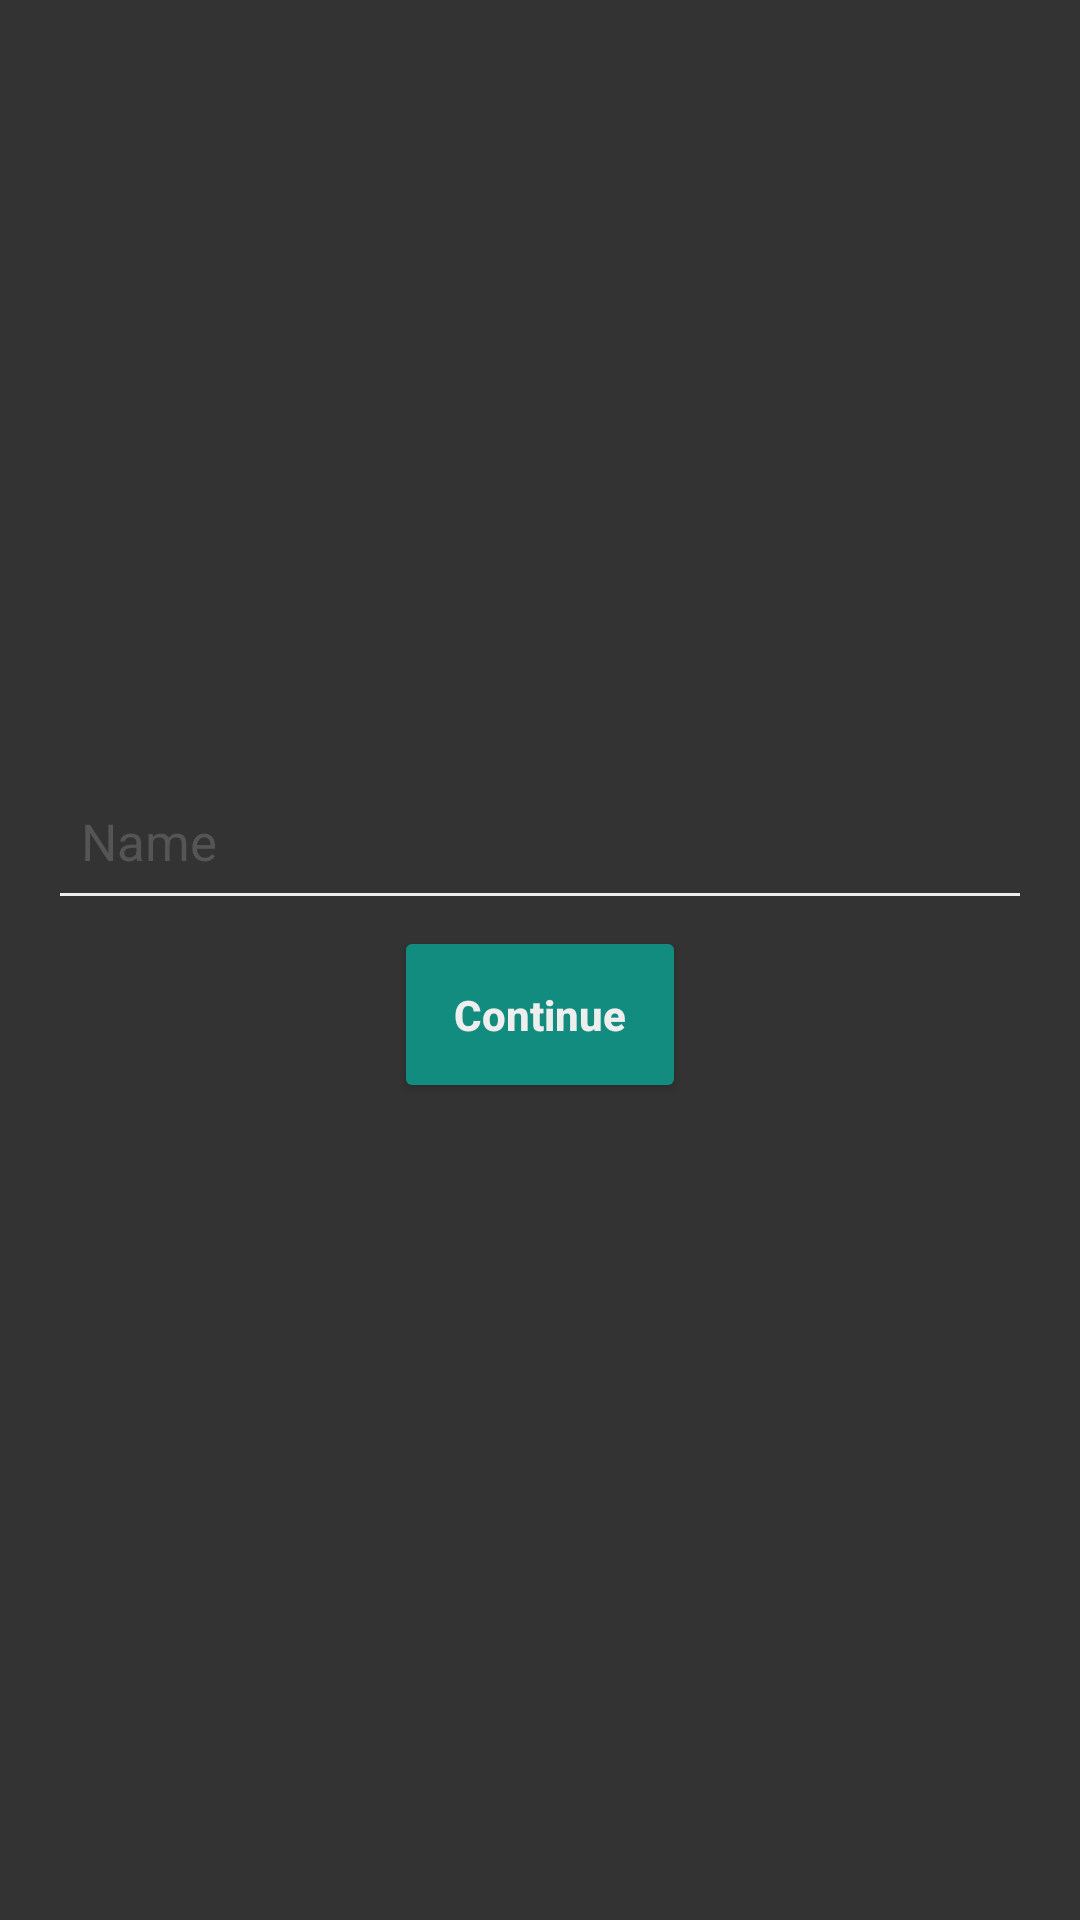

The Android layout XML behind this screen, and the referenced resources:
<!-- AndroidManifest.xml: application theme AppTheme -->
<!-- res/layout/activity_main.xml -->
<?xml version="1.0" encoding="utf-8"?>
<RelativeLayout xmlns:android="http://schemas.android.com/apk/res/android"
    xmlns:app="http://schemas.android.com/apk/res-auto"
    xmlns:tools="http://schemas.android.com/tools"
    android:layout_width="match_parent"
    android:layout_height="match_parent"
    tools:context=".MainActivity"
    android:background="@color/dark">

    <LinearLayout
        android:layout_width="match_parent"
        android:layout_height="wrap_content"
        android:orientation="vertical"
        android:gravity="center_horizontal"
        android:padding="20dp"
        android:layout_centerInParent="true">

        <EditText
            android:layout_width="match_parent"
            android:layout_height="wrap_content"
            android:id="@+id/editText"
            android:textColor="@color/light"
            android:background="@drawable/border_bottom"
            android:hint="Name"
            android:textColorHint="@color/grey"
            android:textSize="17sp"
            android:padding="7dp"
            android:lines="1"/>

        <Button
            android:layout_width="wrap_content"
            android:layout_height="wrap_content"
            android:layout_margin="10dp"
            android:backgroundTint="@color/green"
            android:textStyle="bold"
            android:padding="20dp"
            android:text="Continue"
            android:id="@+id/button"
            android:textAllCaps="false"
            android:textColor="@color/light" />

    </LinearLayout>

</RelativeLayout>
<!-- resources referenced by this layout -->
<resources>
  <color name="dark">#333333</color>
  <color name="green">#128C7E</color>
  <color name="grey">#555555</color>
  <color name="light">#EEEEEE</color>
  <!-- drawable border_bottom (drawable) -->
  <?xml version="1.0" encoding="utf-8"?>
  <layer-list xmlns:android="http://schemas.android.com/apk/res/android">
  
      <item>
          <shape android:shape="rectangle">
              <stroke android:width="1dp" android:color="@color/light" />
              <solid android:color="@color/light" />
          </shape>
      </item>
      <item android:bottom="1dp">
          <shape android:shape="rectangle">
              <stroke android:width="1dp" android:color="@color/dark" />
              <solid android:color="@color/dark" />
          </shape>
      </item>
  
  </layer-list>
  <style name="AppTheme" parent="Theme.AppCompat.Light.NoActionBar">
          <item name="android:statusBarColor">@color/dark</item>
      </style>
</resources>
